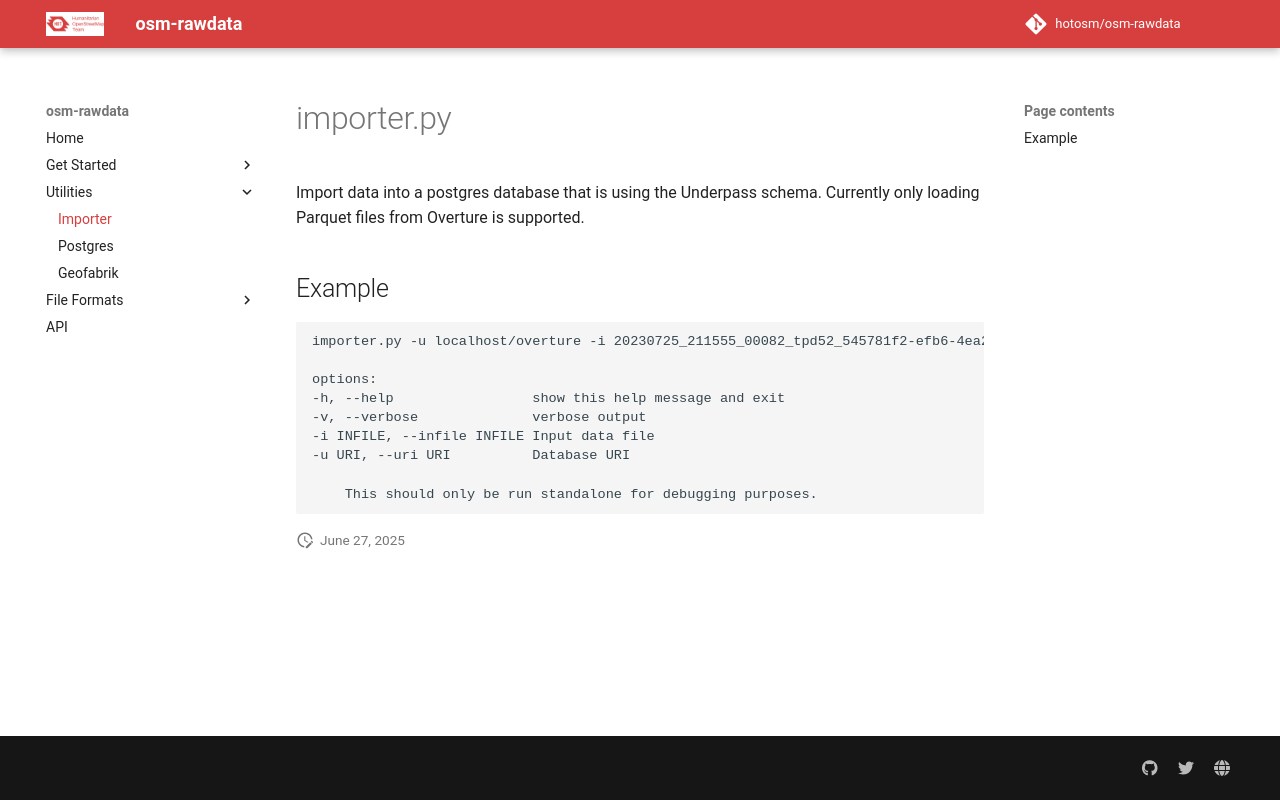

repository: hotosm/osm-rawdata · page: importer/index.html · generator: mkdocs

# importer.py

Import data into a postgres database that is using the Underpass
schema. Currently only loading Parquet files from Overture is
supported.

## Example

    importer.py -u localhost/overture -i 20230725_211555_00082_tpd52_545781f2-efb6-4ea2-a9a0-b91ec5451b73

    options:
    -h, --help                 show this help message and exit
    -v, --verbose              verbose output
    -i INFILE, --infile INFILE Input data file
    -u URI, --uri URI          Database URI

        This should only be run standalone for debugging purposes.
